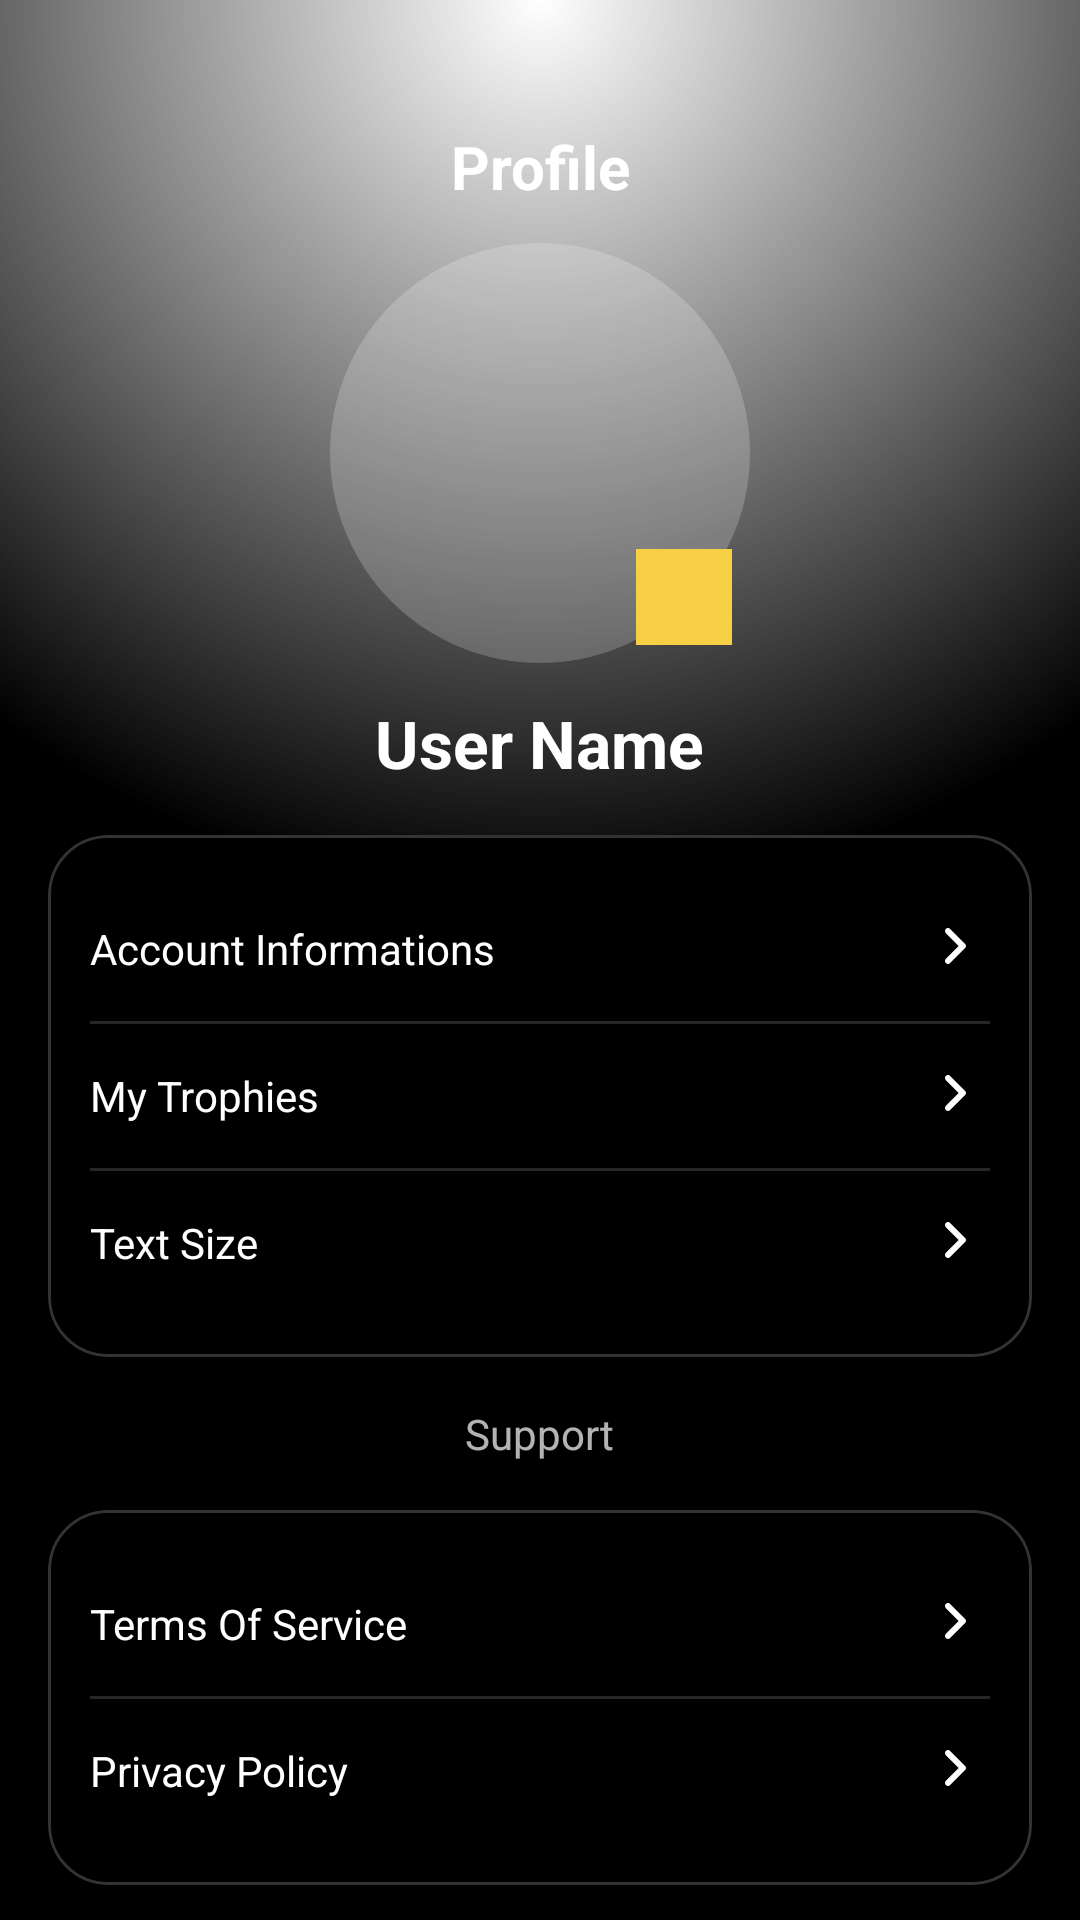

Write the Android layout XML for this screen, with the resource values it uses.
<!-- AndroidManifest.xml: application theme Theme.MySleepzyApp -->
<!-- res/layout/fragment_profile.xml -->
<?xml version="1.0" encoding="utf-8"?>
<androidx.core.widget.NestedScrollView
    xmlns:android="http://schemas.android.com/apk/res/android"
    xmlns:app="http://schemas.android.com/apk/res-auto"
    android:layout_width="match_parent"
    android:layout_height="match_parent"
    android:background="@android:color/transparent"
    android:fitsSystemWindows="false">

    <LinearLayout
        android:layout_width="match_parent"
        android:layout_height="wrap_content"
        android:gravity="center"
        android:orientation="vertical"
        android:paddingTop="42dp"
        android:paddingBottom="24dp">


        <TextView
            android:id="@+id/pageTitle"
            android:layout_width="match_parent"
            android:layout_height="wrap_content"
            android:layout_marginBottom="12dp"
            android:gravity="center"
            android:text="Profile"
            android:textColor="@android:color/white"
            android:textSize="20sp"
            android:textStyle="bold" />

        <FrameLayout
            android:layout_width="140dp"
            android:layout_height="140dp">

            <ImageView
                android:id="@+id/avatar"
                android:layout_width="match_parent"
                android:layout_height="match_parent"
                android:background="@drawable/circle_bg_soft"
                android:padding="8dp"
                android:scaleType="centerCrop"
                android:src="@drawable/ic_profile" />

            <ImageView
                android:id="@+id/editAvatar"
                android:layout_width="32dp"
                android:layout_height="32dp"
                android:layout_gravity="bottom|end"
                android:layout_margin="6dp"
                android:background="@color/accentYellow"
                android:contentDescription="Edit avatar"
                android:src="@drawable/ic_edit" />
        </FrameLayout>

        <TextView
            android:id="@+id/name"
            android:layout_width="wrap_content"
            android:layout_height="wrap_content"
            android:layout_marginTop="12dp"
            android:text="User Name"
            android:textColor="@android:color/white"
            android:textSize="22sp"
            android:textStyle="bold" />


        <com.google.android.material.card.MaterialCardView
            android:layout_width="match_parent"
            android:layout_height="wrap_content"
            android:layout_margin="16dp"
            app:cardBackgroundColor="#1E1E1E"
            app:cardCornerRadius="20dp"
            app:strokeColor="#33FFFFFF"
            app:strokeWidth="1dp">

            <LinearLayout
                android:layout_width="match_parent"
                android:layout_height="wrap_content"
                android:background="@color/bg"
                android:orientation="vertical"
                android:padding="14dp">

                <TextView
                    android:id="@+id/accountInfoRow"
                    android:layout_width="match_parent"
                    android:layout_height="48dp"
                    android:drawableEnd="@drawable/ic_chevron_right"
                    android:drawablePadding="8dp"
                    android:gravity="center_vertical"
                    android:text="Account Informations"
                    android:textColor="@android:color/white" />

                <View
                    android:layout_width="match_parent"
                    android:layout_height="1dp"
                    android:background="#26FFFFFF" />

                <TextView
                    android:id="@+id/trophiesRow"
                    android:layout_width="match_parent"
                    android:layout_height="48dp"
                    android:clickable="true"
                    android:drawableEnd="@drawable/ic_chevron_right"
                    android:focusable="true"
                    android:foreground="?attr/selectableItemBackground"
                    android:gravity="center_vertical"
                    android:text="My Trophies"
                    android:textColor="@android:color/white" />

                <View
                    android:layout_width="match_parent"
                    android:layout_height="1dp"
                    android:background="#26FFFFFF" />

                <TextView
                    android:id="@+id/textSizeRow"
                    android:layout_width="match_parent"
                    android:layout_height="48dp"
                    android:drawableEnd="@drawable/ic_chevron_right"
                    android:drawablePadding="8dp"
                    android:gravity="center_vertical"
                    android:text="Text Size"
                    android:textColor="@android:color/white" />
            </LinearLayout>
        </com.google.android.material.card.MaterialCardView>

        <TextView
            android:layout_width="wrap_content"
            android:layout_height="wrap_content"
            android:layout_marginHorizontal="16dp"
            android:text="Support"
            android:textColor="#B3FFFFFF" />

        <com.google.android.material.card.MaterialCardView
            android:layout_width="match_parent"
            android:layout_height="wrap_content"
            android:layout_margin="16dp"
            app:cardBackgroundColor="#1E1E1E"
            app:cardCornerRadius="20dp"
            app:strokeColor="#33FFFFFF"
            app:strokeWidth="1dp">

            <LinearLayout
                android:layout_width="match_parent"
                android:layout_height="wrap_content"
                android:background="@color/bg"
                android:orientation="vertical"
                android:padding="14dp">

                <TextView
                    android:id="@+id/termsRow"
                    android:layout_width="match_parent"
                    android:layout_height="48dp"
                    android:drawableEnd="@drawable/ic_chevron_right"
                    android:drawablePadding="8dp"
                    android:gravity="center_vertical"
                    android:text="Terms Of Service"
                    android:textColor="@android:color/white" />

                <View
                    android:layout_width="match_parent"
                    android:layout_height="1dp"
                    android:background="#26FFFFFF" />

                <TextView
                    android:id="@+id/privacyRow"
                    android:layout_width="match_parent"
                    android:layout_height="48dp"
                    android:drawableEnd="@drawable/ic_chevron_right"
                    android:drawablePadding="8dp"
                    android:gravity="center_vertical"
                    android:text="Privacy Policy"
                    android:textColor="@android:color/white" />
            </LinearLayout>
        </com.google.android.material.card.MaterialCardView>

        <com.google.android.material.button.MaterialButton
            android:id="@+id/btnSignOut"
            android:layout_width="match_parent"
            android:layout_height="52dp"
            android:layout_marginHorizontal="16dp"
            android:layout_marginTop="12dp"
            android:layout_marginBottom="16dp"
            android:background="@color/accentYellow"
            android:text="Sign out"
            android:textAllCaps="false"
            android:textColor="#111217"
            app:backgroundTint="@color/warn" />

    </LinearLayout>

</androidx.core.widget.NestedScrollView>
<!-- resources referenced by this layout -->
<resources>
  <color name="accentYellow">#F7D046</color>
  <color name="bg">#000000</color>
  <color name="warn">#FFB84D</color>
  <!-- drawable circle_bg_soft (drawable) -->
  <?xml version="1.0" encoding="utf-8"?>
  <shape xmlns:android="http://schemas.android.com/apk/res/android"
      android:shape="oval">
      <size android:width="140dp" android:height="140dp"/>
      <solid android:color="#33FFFFFF"/>
  </shape>
  <!-- drawable ic_chevron_right (drawable) -->
  <?xml version="1.0" encoding="utf-8"?>
  <vector xmlns:android="http://schemas.android.com/apk/res/android"
      android:width="24dp"
      android:height="24dp"
      android:viewportWidth="24"
      android:viewportHeight="24">
      <path
          android:fillColor="#FFFFFFFF"
          android:pathData="M9.29,6.71L13.58,11l-4.29,4.29c-0.39,0.39 -0.39,1.02 0,1.41 0.39,0.39 1.02,0.39 1.41,0l5,-5c0.39,-0.39 0.39,-1.02 0,-1.41l-5,-5c-0.39,-0.39 -1.02,-0.39 -1.41,0 -0.39,0.39 -0.39,1.02 0,1.41z"/>
  </vector>
  <style name="Theme.MySleepzyApp" parent="Theme.Material3.DayNight.NoActionBar">
          
          <item name="android:statusBarColor">@android:color/transparent</item>
          <item name="android:navigationBarColor">@android:color/transparent</item>
          <item name="android:windowLightStatusBar">false</item>
          <item name="android:windowLightNavigationBar">false</item>
          <item name="android:windowBackground">@drawable/moonlight_gradient</item>
          <item name="android:windowDrawsSystemBarBackgrounds">true</item>
          <item name="android:enforceStatusBarContrast">false</item>
          <item name="android:enforceNavigationBarContrast">false</item>
  
          
          <item name="android:fontFamily">sans-serif</item>
  
          
          <item name="materialCardViewStyle">@style/App.Card</item>
          <item name="bottomNavigationStyle">@style/BottomNavStyle</item>
      </style>
  <!-- drawable moonlight_gradient (drawable) -->
  <?xml version="1.0" encoding="utf-8"?>
  <shape xmlns:android="http://schemas.android.com/apk/res/android"
      android:shape="rectangle">
  
      
      <gradient
          android:type="radial"
          android:gradientRadius="300dp"
          android:centerX="50%"
          android:centerY="0%"
          android:startColor="#66FFFFFF"
          android:endColor="#000000"
          android:useLevel="false"/>
  </shape>
  <style name="App.Card" parent="Widget.Material3.CardView.Elevated">
          <item name="cardBackgroundColor">@color/card</item>
          <item name="cardCornerRadius">16dp</item>
          <item name="cardElevation">2dp</item>
          <item name="strokeColor">@color/outline</item>
          <item name="strokeWidth">1dp</item>
      </style>
  <style name="BottomNavStyle" parent="Widget.Material3.BottomNavigationView">
          <item name="itemIconTint">@color/nav_item_colors</item>
          <item name="itemTextColor">@color/nav_item_colors</item>
          <item name="labelVisibilityMode">labeled</item>
          <item name="android:background">@color/bg</item>
      </style>
  <color name="card">#16171C</color>
  <color name="outline">#2A2B31</color>
</resources>
